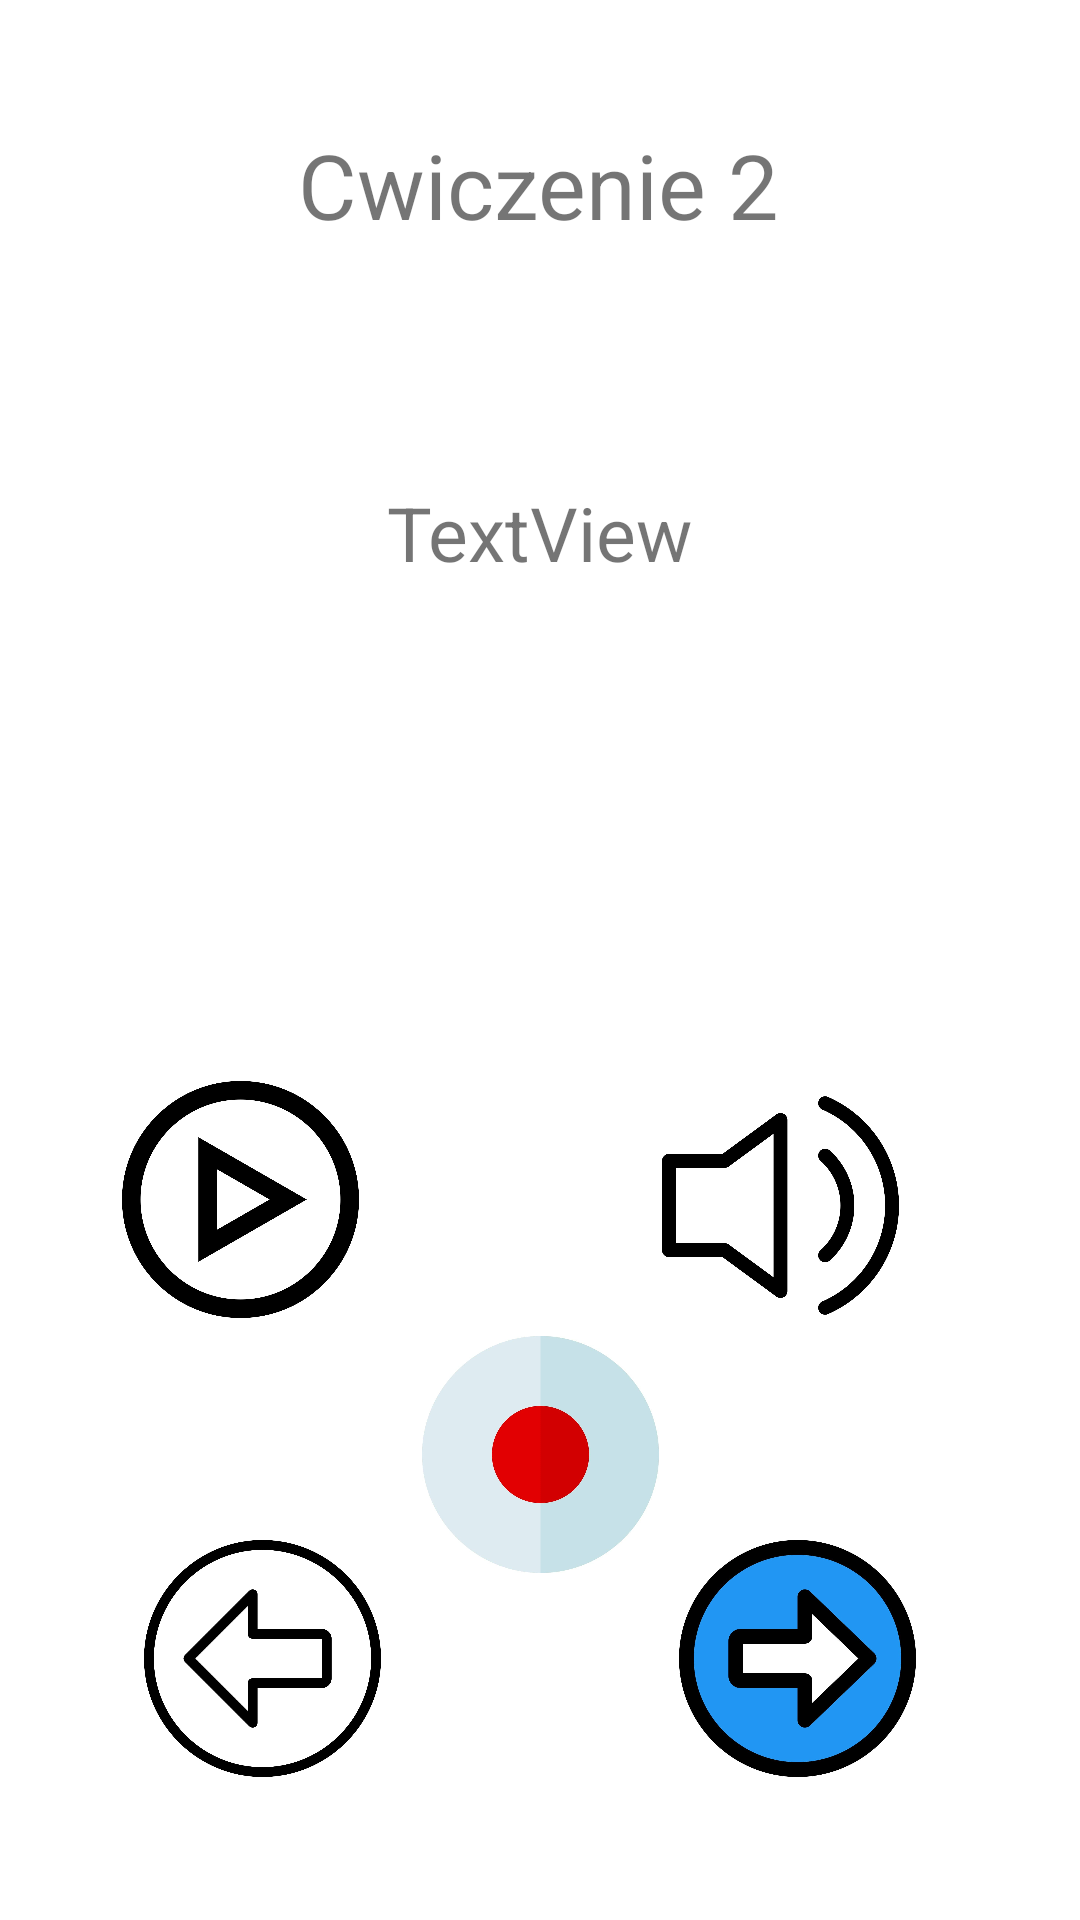

The Android layout XML behind this screen, and the referenced resources:
<!-- AndroidManifest.xml: activity theme Theme.AppCompat.Light.NoActionBar.FullScreen -->
<!-- res/layout/activity_exercise2.xml -->
<?xml version="1.0" encoding="utf-8"?>
<androidx.constraintlayout.widget.ConstraintLayout xmlns:android="http://schemas.android.com/apk/res/android"
    xmlns:app="http://schemas.android.com/apk/res-auto"
    xmlns:tools="http://schemas.android.com/tools"
    android:layout_width="match_parent"
    android:layout_height="match_parent"
    tools:context=".exercise.Exercise2Activity"
    android:background="@color/white"
    android:screenOrientation="portrait">


    <TextView
        android:id="@+id/textView1"
        android:layout_width="wrap_content"
        android:layout_height="wrap_content"
        android:text="@string/cwiczenie2"
        android:textSize="30sp"
        app:layout_constraintBottom_toBottomOf="parent"
        app:layout_constraintEnd_toEndOf="parent"
        app:layout_constraintHorizontal_bias="0.498"
        app:layout_constraintStart_toStartOf="parent"
        app:layout_constraintTop_toTopOf="parent"
        app:layout_constraintVertical_bias="0.069" />

    <ImageView
        android:id="@+id/imageView"
        android:layout_width="wrap_content"
        android:layout_height="wrap_content"
        android:adjustViewBounds="true"
        android:maxWidth="200dp"
        android:maxHeight="200dp"
        android:text="@string/buttonNext"
        app:layout_constraintBottom_toBottomOf="parent"
        app:layout_constraintEnd_toEndOf="parent"
        app:layout_constraintHorizontal_bias="0.501"
        app:layout_constraintStart_toStartOf="parent"
        app:layout_constraintTop_toBottomOf="@+id/textView1"
        app:layout_constraintVertical_bias="0.138"
        tools:srcCompat="@tools:sample/avatars" />

    <ImageView
        android:id="@+id/buttonNext1"
        android:layout_width="79dp"
        android:layout_height="79dp"
        android:layout_marginEnd="52dp"
        app:layout_constraintBottom_toBottomOf="parent"
        app:layout_constraintEnd_toEndOf="parent"
        app:layout_constraintHorizontal_bias="0.714"
        app:layout_constraintStart_toEndOf="@+id/buttonStart1"
        app:layout_constraintTop_toTopOf="parent"
        app:layout_constraintVertical_bias="0.915"
        app:srcCompat="@drawable/next_enabled" />

    <ImageView
        android:id="@+id/buttonStart1"
        android:layout_width="79dp"
        android:layout_height="79dp"
        app:layout_constraintBottom_toBottomOf="parent"
        app:layout_constraintEnd_toEndOf="parent"
        app:layout_constraintStart_toStartOf="parent"
        app:layout_constraintTop_toTopOf="parent"
        app:layout_constraintVertical_bias="0.794"
        app:srcCompat="@drawable/record" />

    <ImageView
        android:id="@+id/buttonSpeech"
        android:layout_width="79dp"
        android:layout_height="79dp"
        android:layout_marginEnd="52dp"
        app:layout_constraintBottom_toTopOf="@+id/buttonNext1"
        app:layout_constraintEnd_toEndOf="parent"
        app:layout_constraintHorizontal_bias="0.924"
        app:layout_constraintStart_toEndOf="@+id/playButton"
        app:layout_constraintTop_toTopOf="parent"
        app:layout_constraintVertical_bias="0.834"
        app:srcCompat="@drawable/speaker" />

    <ImageView
        android:id="@+id/playButton"
        android:layout_width="79dp"
        android:layout_height="79dp"
        android:layout_marginEnd="188dp"
        app:layout_constraintBottom_toTopOf="@+id/buttonStart1"
        app:layout_constraintEnd_toEndOf="parent"
        app:layout_constraintHorizontal_bias="0.437"
        app:layout_constraintStart_toStartOf="parent"
        app:layout_constraintTop_toTopOf="parent"
        app:layout_constraintVertical_bias="0.984"
        app:srcCompat="@drawable/play_button_disabled" />

    <ImageView
        android:id="@+id/buttonExit"
        android:layout_width="30dp"
        android:layout_height="30dp"
        android:layout_marginStart="268dp"
        android:layout_marginTop="16dp"
        app:layout_constraintBottom_toTopOf="@+id/buttonSpeech"
        app:layout_constraintEnd_toEndOf="parent"
        app:layout_constraintHorizontal_bias="0.87"
        app:layout_constraintStart_toStartOf="parent"
        app:layout_constraintTop_toTopOf="parent"
        app:layout_constraintVertical_bias="0.0"
        app:srcCompat="@drawable/close" />

    <ImageView
        android:id="@+id/buttonInfo"
        android:layout_width="30dp"
        android:layout_height="30dp"
        android:layout_marginStart="16dp"
        app:layout_constraintBottom_toBottomOf="parent"
        app:layout_constraintStart_toStartOf="parent"
        app:layout_constraintTop_toTopOf="parent"
        app:layout_constraintVertical_bias="0.023"
        app:srcCompat="@drawable/information" />

    <ImageView
        android:id="@+id/buttonPrevious"
        android:layout_width="79dp"
        android:layout_height="79dp"
        android:layout_marginStart="28dp"
        app:layout_constraintBottom_toBottomOf="parent"
        app:layout_constraintEnd_toStartOf="@+id/buttonStart1"
        app:layout_constraintHorizontal_bias="0.593"
        app:layout_constraintStart_toStartOf="parent"
        app:layout_constraintTop_toTopOf="parent"
        app:layout_constraintVertical_bias="0.915"
        app:srcCompat="@drawable/previous_disabled" />

    <TextView
        android:id="@+id/numberCount"
        android:layout_width="wrap_content"
        android:layout_height="wrap_content"
        android:paddingTop="2dp"
        android:text="TextView"
        android:textSize="25sp"
        app:layout_constraintEnd_toEndOf="parent"
        app:layout_constraintStart_toStartOf="parent"
        app:layout_constraintTop_toBottomOf="@+id/imageView" />
</androidx.constraintlayout.widget.ConstraintLayout>
<!-- resources referenced by this layout -->
<resources>
  <color name="white">#FFFFFF</color>
  <!-- drawable next_enabled: jpg bitmap (drawable, 35813 bytes) -->
  <!-- drawable play_button_disabled: jpg bitmap (drawable, 53440 bytes) -->
  <!-- drawable previous_disabled: jpg bitmap (drawable, 96638 bytes) -->
  <!-- drawable record: jpg bitmap (drawable, 16528 bytes) -->
  <!-- drawable speaker: jpg bitmap (drawable, 43805 bytes) -->
  <string name="buttonNext">Nastepny</string>
  <string name="cwiczenie2">Cwiczenie 2</string>
  <style name="Theme.AppCompat.Light.NoActionBar.FullScreen" parent="@style/Theme.AppCompat.Light.NoActionBar">
          <item name="android:windowNoTitle">true</item>
          <item name="android:windowActionBar">false</item>
          <item name="android:windowFullscreen">true</item>
          <item name="android:windowContentOverlay">@null</item>
      </style>
</resources>
